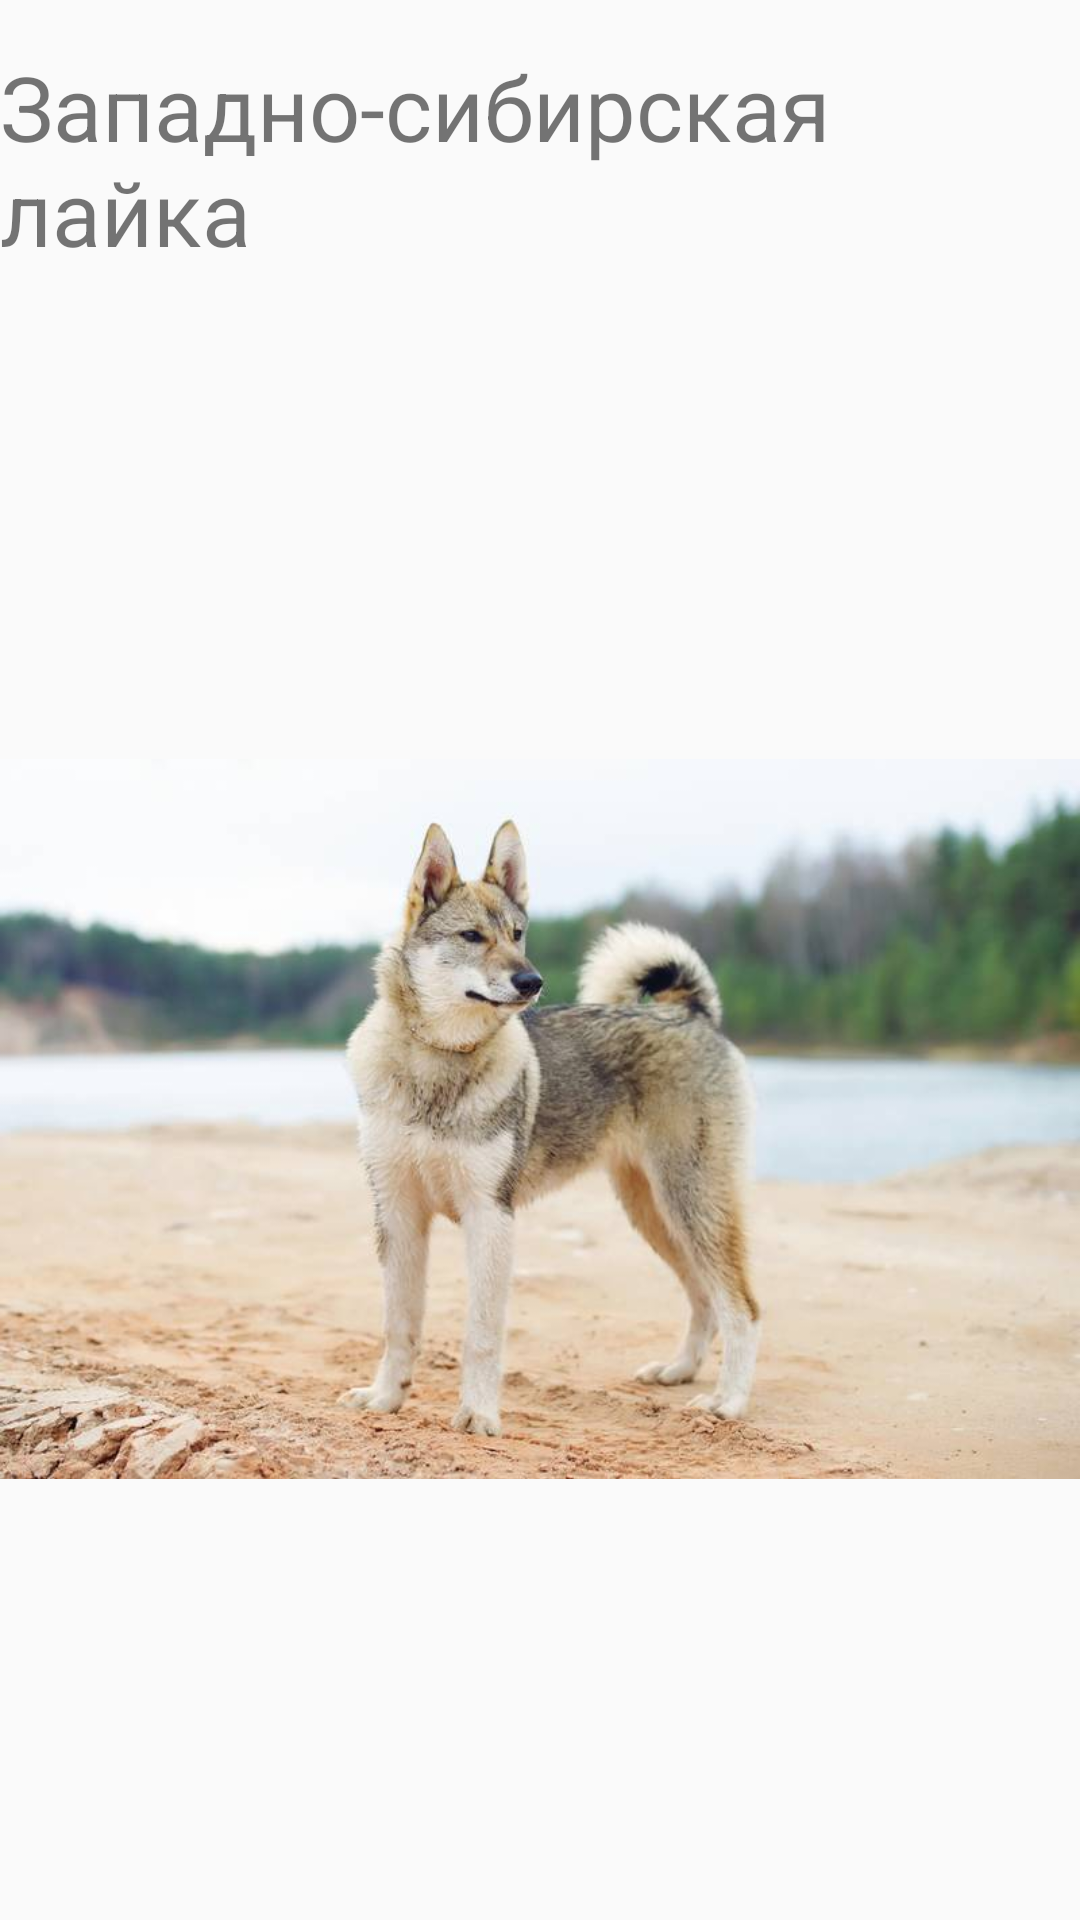

Layout XML and referenced resources for this Android screen:
<!-- AndroidManifest.xml: application theme Theme.HomeWork32 -->
<!-- res/layout/activity_ads.xml -->
<?xml version="1.0" encoding="utf-8"?>
<androidx.constraintlayout.widget.ConstraintLayout xmlns:android="http://schemas.android.com/apk/res/android"
    xmlns:app="http://schemas.android.com/apk/res-auto"
    xmlns:tools="http://schemas.android.com/tools"
    android:layout_width="match_parent"
    android:layout_height="match_parent"
    tools:context=".AdsActivity">


    <ImageView
        android:id="@+id/imageView2"
        android:layout_width="0dp"
        android:layout_height="wrap_content"
        app:layout_constraintBottom_toBottomOf="parent"
        app:srcCompat="@drawable/laika_3"
        app:layout_constraintStart_toStartOf="parent"
        app:layout_constraintEnd_toEndOf="parent"/>

    <TextView
        android:id="@+id/textView3"
        android:layout_width="wrap_content"
        android:layout_height="wrap_content"
        android:text="Западно-сибирская лайка"
        android:textSize="30sp"
        app:layout_constraintBottom_toTopOf="@+id/imageView2"
        app:layout_constraintEnd_toEndOf="parent"
        app:layout_constraintStart_toStartOf="parent"
        app:layout_constraintTop_toTopOf="parent" />
</androidx.constraintlayout.widget.ConstraintLayout>
<!-- resources referenced by this layout -->
<resources>
  <!-- drawable laika_3: jpg bitmap (drawable, 40326 bytes) -->
  <style name="Theme.HomeWork32" parent="Theme.MaterialComponents.Light.DarkActionBar.Bridge">
          
          <item name="colorPrimary">@color/purple_500</item>
          <item name="colorPrimaryVariant">@color/purple_700</item>
          <item name="colorOnPrimary">@color/white</item>
          
          <item name="colorSecondary">@color/teal_200</item>
          <item name="colorSecondaryVariant">@color/teal_700</item>
          <item name="colorOnSecondary">@color/black</item>
          
          <item name="android:statusBarColor" tools:targetApi="l">?attr/colorPrimaryVariant</item>
          
      </style>
  <color name="purple_500">#FF6200EE</color>
  <color name="purple_700">#FF3700B3</color>
  <color name="white">#FFFFFFFF</color>
  <color name="teal_200">#FF03DAC5</color>
  <color name="teal_700">#FF018786</color>
  <color name="black">#FF000000</color>
</resources>
